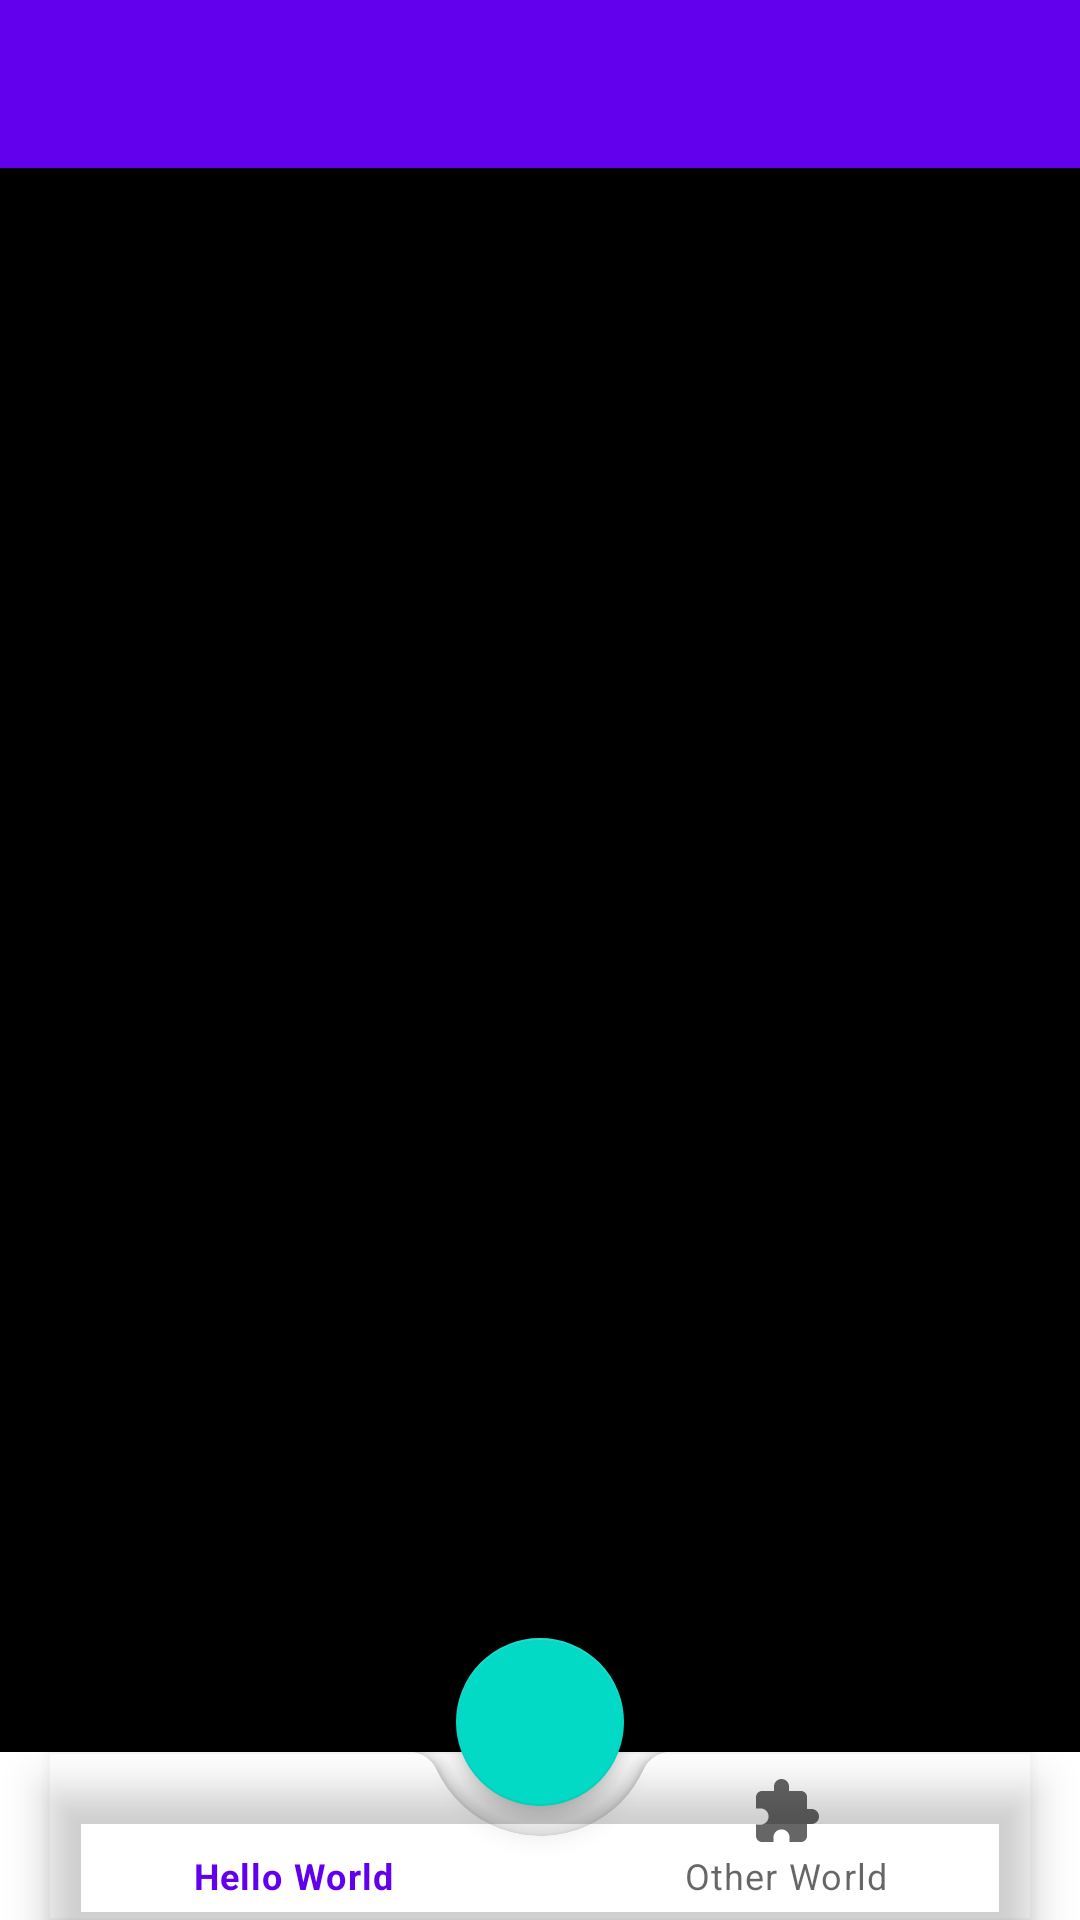

Layout XML and referenced resources for this Android screen:
<!-- AndroidManifest.xml: application theme Theme.LoUI -->
<!-- res/layout/sample.xml -->
<?xml version="1.0" encoding="utf-8"?>
<androidx.coordinatorlayout.widget.CoordinatorLayout
    xmlns:android="http://schemas.android.com/apk/res/android"
    xmlns:app="http://schemas.android.com/apk/res-auto"
    xmlns:tools="http://schemas.android.com/tools"
    android:layout_width="match_parent"
    android:layout_height="match_parent"
    tools:context=".MainActivity">

    <com.google.android.material.appbar.AppBarLayout
        android:layout_width="match_parent"
        android:layout_height="wrap_content"
        android:id="@+id/toolvar"
        android:layout_gravity="top">
        <androidx.appcompat.widget.Toolbar
            android:layout_width="match_parent"
            android:layout_height="wrap_content"/>
    </com.google.android.material.appbar.AppBarLayout>

    <androidx.constraintlayout.widget.ConstraintLayout
        android:layout_width="match_parent"
        android:layout_height="match_parent">

        <View
            android:layout_width="match_parent"
            android:layout_height="?attr/actionBarSize"
            app:layout_constraintTop_toTopOf="parent"
            app:layout_constraintStart_toStartOf="parent"
            app:layout_constraintEnd_toEndOf="parent"
            android:id="@+id/fake_action_bar">

        </View>
        <View
            app:layout_constraintEnd_toStartOf="parent"
            app:layout_constraintEnd_toEndOf="parent"
            app:layout_constraintTop_toBottomOf="@id/fake_action_bar"
            app:layout_constraintBottom_toTopOf="@id/fake_bottom_bar"
            android:layout_width="match_parent"
            android:layout_height="0dp"
            android:layout_alignParentBottom="true"
            android:background="@drawable/rectangle"
            android:minHeight="100dp" />

        <View
            android:id="@+id/fake_bottom_bar"
            android:layout_width="match_parent"
            android:layout_height="?attr/actionBarSize"
            app:layout_constraintBottom_toBottomOf="parent"
            app:layout_constraintStart_toStartOf="parent"
            app:layout_constraintEnd_toEndOf="parent"/>

    </androidx.constraintlayout.widget.ConstraintLayout>

    <com.google.android.material.bottomappbar.BottomAppBar
        android:id="@+id/bottomAppBar"
        android:layout_width="match_parent"
        android:layout_height="wrap_content"
        android:layout_gravity="bottom"
        app:fabCradleMargin="10dp"
        app:fabCradleRoundedCornerRadius="10dp"
        app:fabCradleVerticalOffset="10dp">

        <com.google.android.material.bottomnavigation.BottomNavigationView
            android:id="@+id/bottomNavigationView"
            android:layout_width="match_parent"
            android:layout_height="match_parent"
            android:layout_marginEnd="16dp"
            android:background="@android:color/transparent"
            app:menu="@menu/meni" />

    </com.google.android.material.bottomappbar.BottomAppBar>

    <com.google.android.material.floatingactionbutton.FloatingActionButton
        android:id="@+id/fab"
        android:layout_width="wrap_content"
        android:layout_height="wrap_content"
        android:contentDescription="@string/app_name"
        android:src="@drawable/ic_baseline_menu_24"
        app:layout_anchor="@id/bottomAppBar" />

</androidx.coordinatorlayout.widget.CoordinatorLayout>
<!-- resources referenced by this layout -->
<resources>
  <!-- drawable rectangle (drawable) -->
  <?xml version="1.0" encoding="utf-8"?>
  <shape xmlns:android="http://schemas.android.com/apk/res/android">
      <size android:height="50dp" android:width="50dp"/>
      <solid android:color="@color/black"/>
  </shape>
  <string name="app_name">LoUI</string>
  <style name="Theme.LoUI" parent="Theme.MaterialComponents.DayNight.NoActionBar">
          
          <item name="colorPrimary">@color/purple_500</item>
          <item name="colorPrimaryVariant">@color/purple_700</item>
          <item name="colorOnPrimary">@color/white</item>
          
          <item name="colorSecondary">@color/teal_200</item>
          <item name="colorSecondaryVariant">@color/teal_700</item>
          <item name="colorOnSecondary">@color/black</item>
          
          <item name="android:statusBarColor" tools:targetApi="l">?attr/colorPrimaryVariant</item>
          
      </style>
  <!-- not gathered from this repository: default colours our renderer supplied (Android Studio template values) -->
  <color name="purple_500">#FF6200EE</color>
  <color name="purple_700">#FF3700B3</color>
  <color name="teal_200">#FF03DAC5</color>
  <color name="teal_700">#FF018786</color>
  <color name="black">#FF000000</color>
  <color name="white">#FFFFFFFF</color>
</resources>
